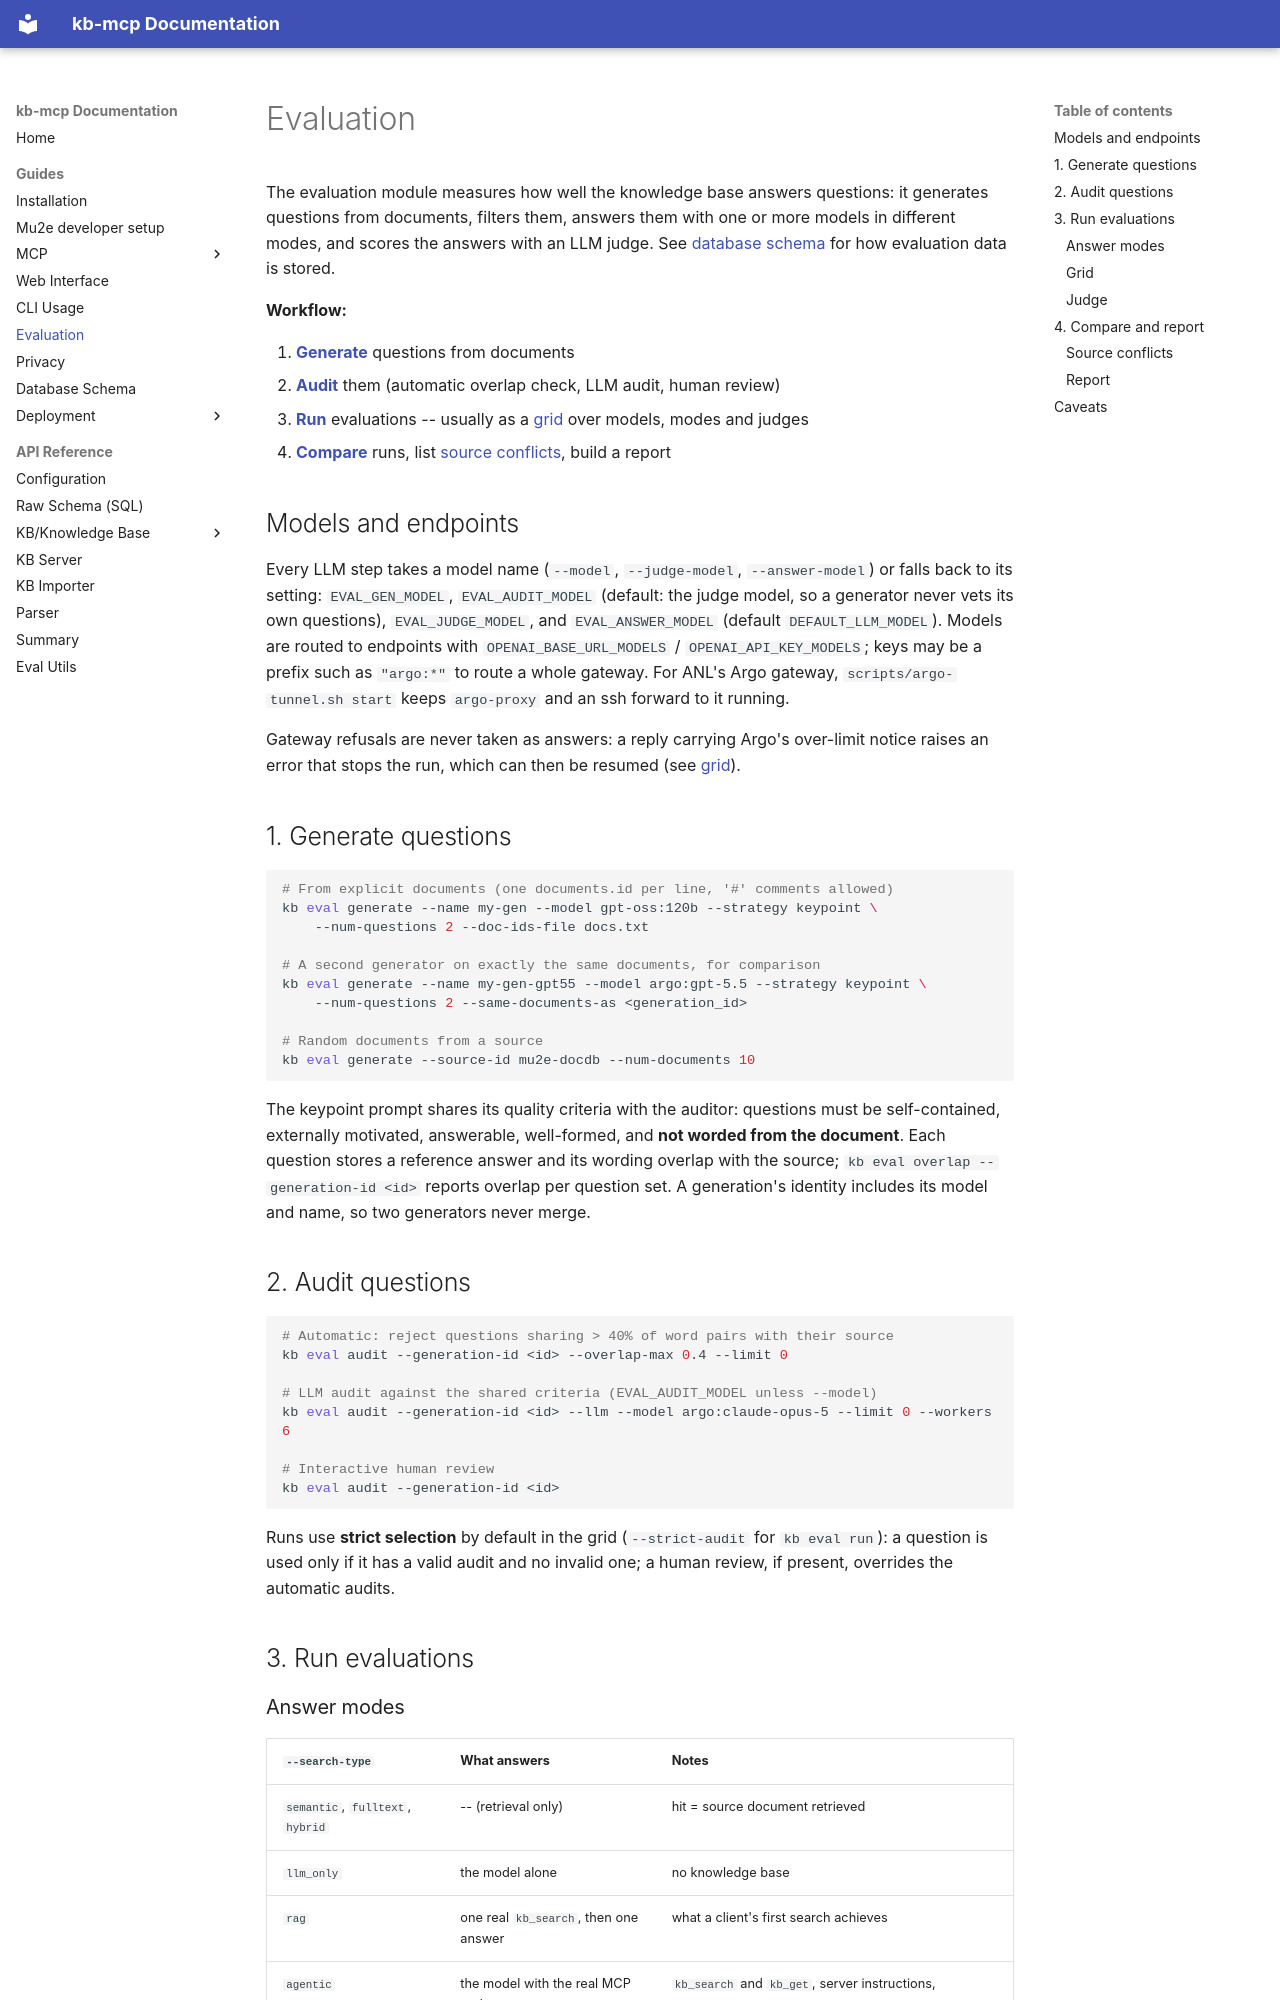

repository: Mu2e/kb-mcp · page: guides/evaluation/index.html · generator: mkdocs

# Evaluation

The evaluation module measures how well the knowledge base answers questions: it
generates questions from documents, filters them, answers them with one or more models
in different modes, and scores the answers with an LLM judge. See
[database schema](database.md#evaluation) for how evaluation data is stored.

**Workflow:**

1. **[Generate](#1-generate-questions)** questions from documents
2. **[Audit](#2-audit-questions)** them (automatic overlap check, LLM audit, human review)
3. **[Run](#3-run-evaluations)** evaluations -- usually as a [grid](#grid) over models, modes and judges
4. **[Compare](#4-compare-and-report)** runs, list [source conflicts](#source-conflicts), build a report

## Models and endpoints

Every LLM step takes a model name (`--model`, `--judge-model`, `--answer-model`) or
falls back to its setting: `EVAL_GEN_MODEL`, `EVAL_AUDIT_MODEL` (default: the judge
model, so a generator never vets its own questions), `EVAL_JUDGE_MODEL`, and
`EVAL_ANSWER_MODEL` (default `DEFAULT_LLM_MODEL`). Models are routed to endpoints with
`OPENAI_BASE_URL_MODELS` / `OPENAI_API_KEY_MODELS`; keys may be a prefix such as
`"argo:*"` to route a whole gateway. For ANL's Argo gateway, `scripts/argo-tunnel.sh start`
keeps `argo-proxy` and an ssh forward to it running.

Gateway refusals are never taken as answers: a reply carrying Argo's over-limit notice
raises an error that stops the run, which can then be resumed (see [grid](#grid)).

## 1. Generate questions

```bash
# From explicit documents (one documents.id per line, '#' comments allowed)
kb eval generate --name my-gen --model gpt-oss:120b --strategy keypoint \
    --num-questions 2 --doc-ids-file docs.txt

# A second generator on exactly the same documents, for comparison
kb eval generate --name my-gen-gpt55 --model argo:gpt-5.5 --strategy keypoint \
    --num-questions 2 --same-documents-as <generation_id>

# Random documents from a source
kb eval generate --source-id mu2e-docdb --num-documents 10
```

The keypoint prompt shares its quality criteria with the auditor: questions must be
self-contained, externally motivated, answerable, well-formed, and **not worded from the
document**. Each question stores a reference answer and its wording overlap with the
source; `kb eval overlap --generation-id <id>` reports overlap per question set. A
generation's identity includes its model and name, so two generators never merge.

## 2. Audit questions

```bash
# Automatic: reject questions sharing > 40% of word pairs with their source
kb eval audit --generation-id <id> --overlap-max 0.4 --limit 0

# LLM audit against the shared criteria (EVAL_AUDIT_MODEL unless --model)
kb eval audit --generation-id <id> --llm --model argo:claude-opus-5 --limit 0 --workers 6

# Interactive human review
kb eval audit --generation-id <id>
```

Runs use **strict selection** by default in the grid (`--strict-audit` for `kb eval run`):
a question is used only if it has a valid audit and no invalid one; a human review, if
present, overrides the automatic audits.

## 3. Run evaluations
